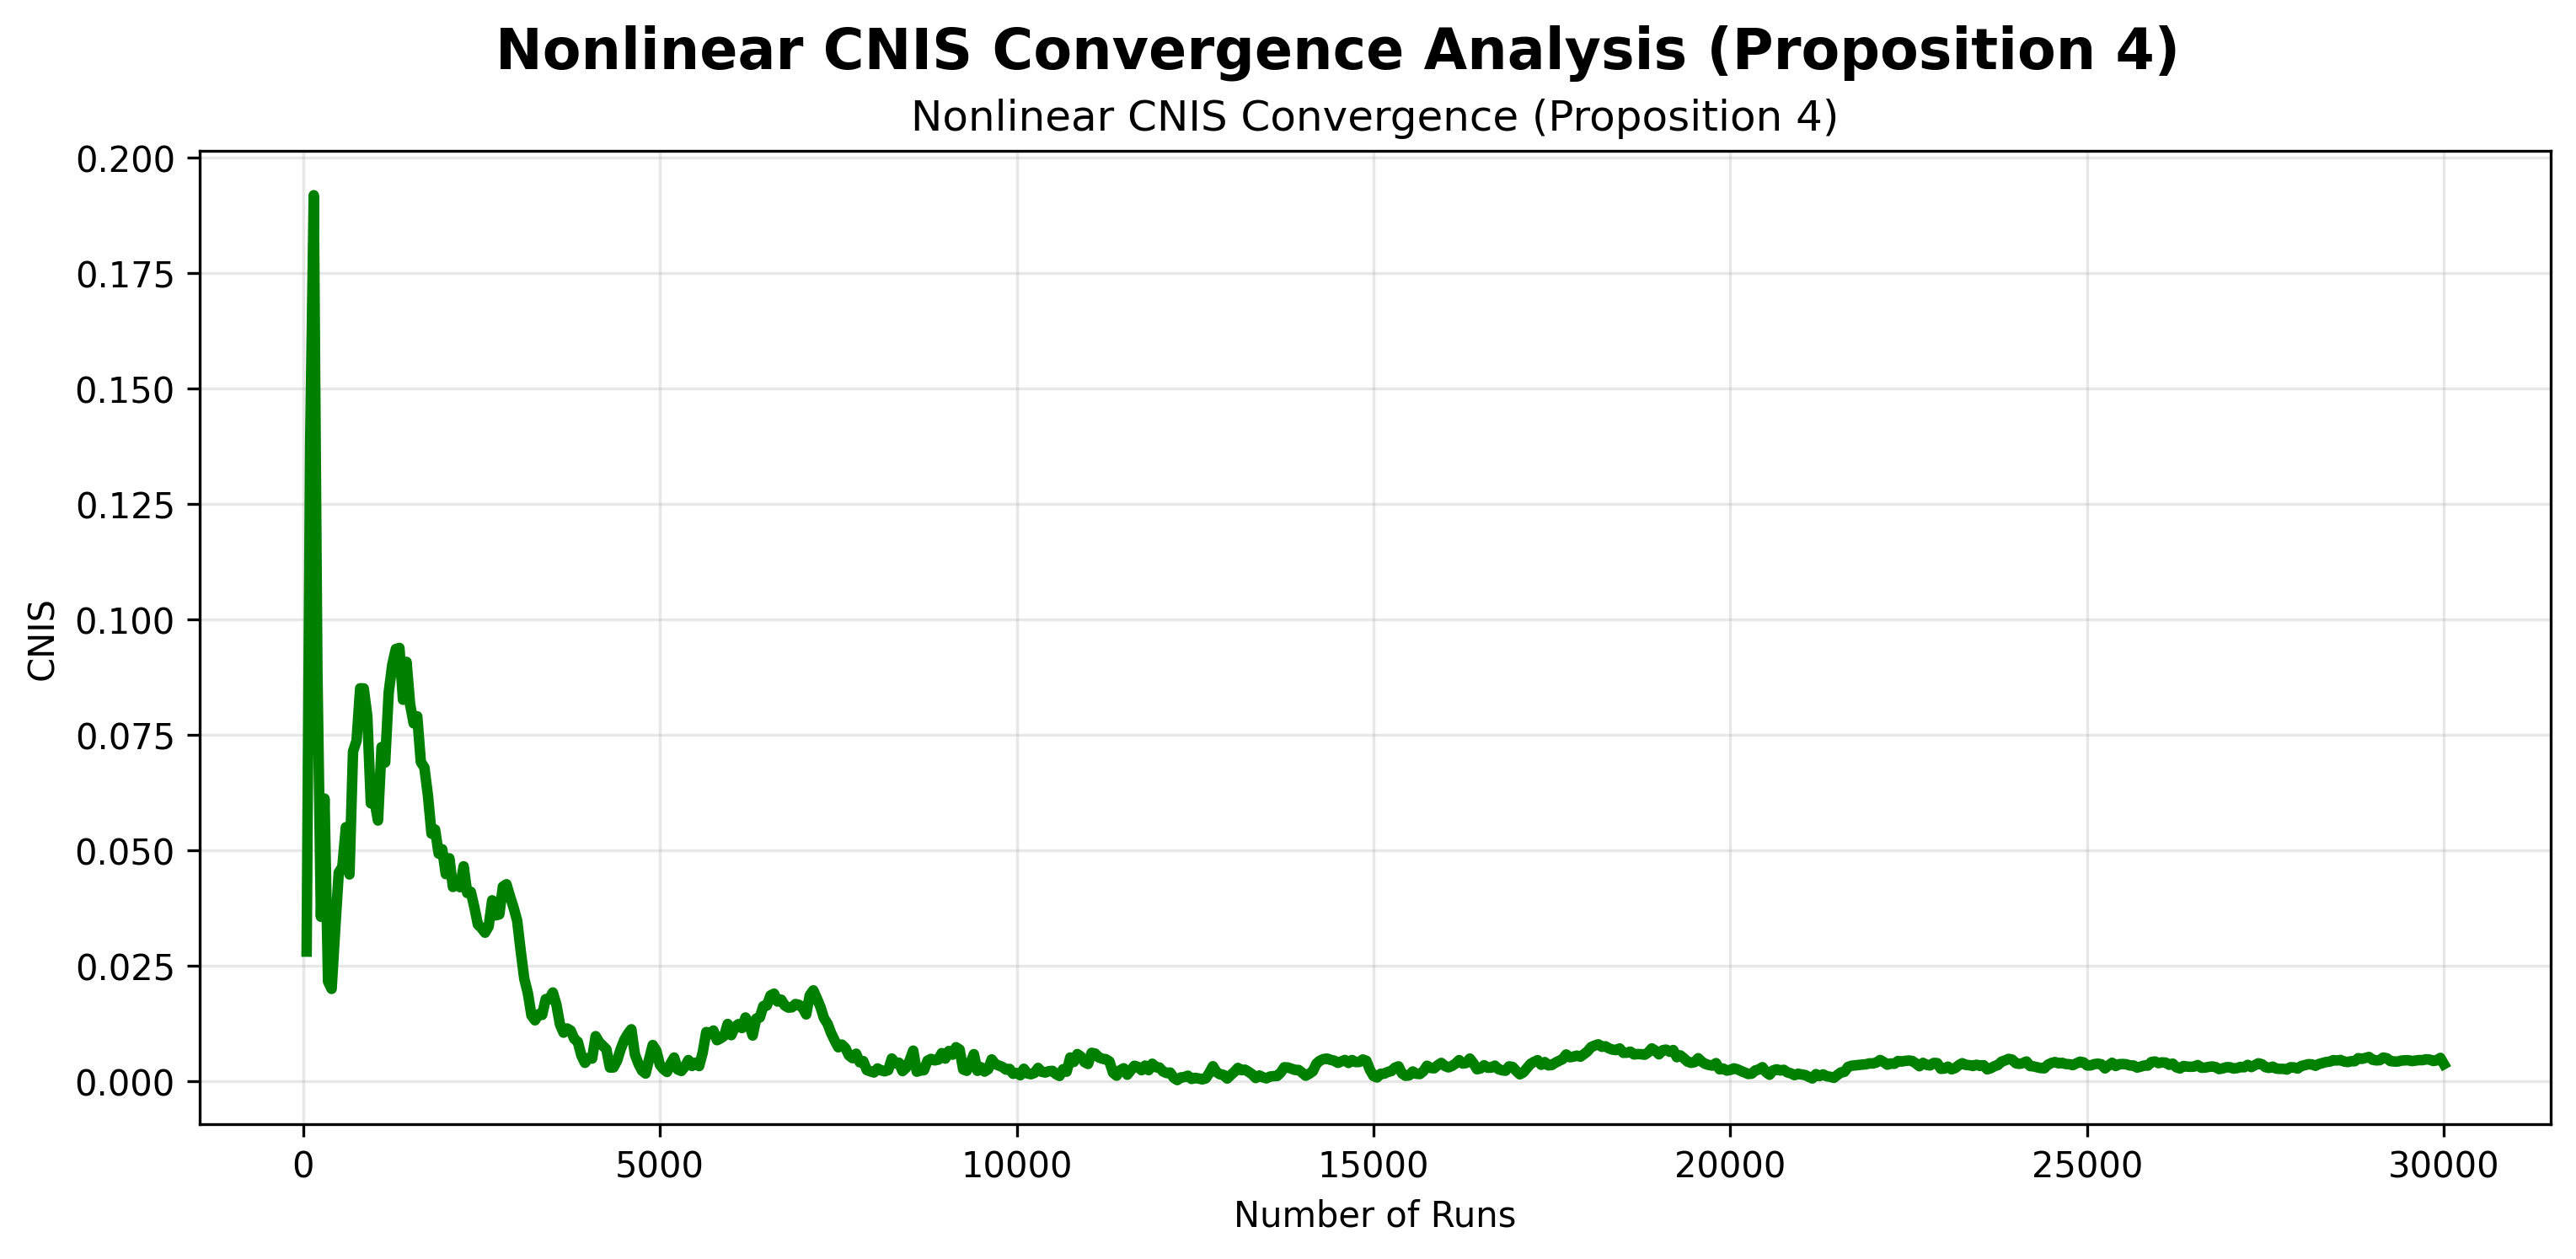

The data file committed next to this chart (first rows):
num_runs, nis_mean, nis_variance, log_mean_component, log_variance_component, cnis, dof
50, 36.1, 70.21, 0.002829, -0.02518, 0.02801, 36
100, 35.47, 63.64, -0.01472, -0.1235, 0.1382, 36
150, 35.88, 59.63, -0.003358, -0.1884, 0.1918, 36
200, 36.03, 65.9, 0.000806, -0.08854, 0.08934, 36
250, 36.17, 69.81, 0.004624, -0.03093, 0.03556, 36
300, 35.8, 68.11, -0.005678, -0.05547, 0.06115, 36
350, 35.78, 70.91, -0.006218, -0.01532, 0.02154, 36
400, 35.65, 72.73, -0.009909, 0.01002, 0.01993, 36
450, 35.68, 73.75, -0.008847, 0.02403, 0.03288, 36
500, 35.64, 74.58, -0.009912, 0.03521, 0.04512, 36
550, 35.83, 75.06, -0.004756, 0.04158, 0.04634, 36
600, 35.99, 76.05, -0.0002831, 0.05466, 0.05494, 36
650, 35.97, 75.23, -0.0008066, 0.04391, 0.04472, 36
700, 35.95, 77.22, -0.001305, 0.07002, 0.07133, 36
750, 35.92, 77.34, -0.002091, 0.0716, 0.0737, 36
800, 36.01, 78.38, 0.0001685, 0.08486, 0.08502, 36
850, 36.08, 78.22, 0.002106, 0.08289, 0.085, 36
900, 36.1, 77.71, 0.00269, 0.07626, 0.07895, 36
950, 36.16, 76.12, 0.004474, 0.05564, 0.06011, 36
1000, 36.17, 76.14, 0.004766, 0.05596, 0.06072, 36
1050, 36.19, 75.78, 0.005163, 0.05123, 0.0564, 36
1100, 36.24, 76.88, 0.006674, 0.06563, 0.0723, 36
1150, 36.26, 76.59, 0.007146, 0.06181, 0.06896, 36
1200, 36.29, 77.7, 0.007967, 0.07615, 0.08412, 36
1250, 36.3, 78.14, 0.008255, 0.08188, 0.09013, 36
1300, 36.31, 78.39, 0.008512, 0.08502, 0.09353, 36
1350, 36.2, 78.63, 0.005641, 0.08813, 0.09377, 36
1400, 36.19, 77.78, 0.005368, 0.07719, 0.08255, 36
1450, 36.16, 78.48, 0.00453, 0.08621, 0.09074, 36
1500, 36.09, 77.92, 0.00254, 0.07896, 0.0815, 36
1550, 36.03, 77.73, 0.0008073, 0.07662, 0.07743, 36
1600, 36.03, 77.84, 0.0009324, 0.07802, 0.07895, 36
1650, 36, 77.14, 8.22407e-05, 0.06902, 0.0691, 36
1700, 36.01, 77.03, 0.0003594, 0.06749, 0.06785, 36
1750, 36.03, 76.52, 0.0008297, 0.06093, 0.06176, 36
1800, 35.98, 75.92, -0.0004719, 0.05308, 0.05355, 36
1850, 35.96, 75.95, -0.001052, 0.05338, 0.05443, 36
1900, 35.99, 75.6, -0.0003945, 0.04883, 0.04922, 36
1950, 35.96, 75.63, -0.0009749, 0.04919, 0.05016, 36
2000, 35.92, 75.13, -0.002295, 0.04249, 0.04479, 36
2050, 35.91, 75.38, -0.002383, 0.04583, 0.04821, 36
2100, 35.91, 74.9, -0.002501, 0.0395, 0.042, 36
2150, 35.92, 75.01, -0.002265, 0.04098, 0.04324, 36
2200, 35.92, 74.93, -0.00212, 0.03984, 0.04196, 36
2250, 35.93, 75.27, -0.002083, 0.04439, 0.04648, 36
2300, 35.96, 74.91, -0.001053, 0.03965, 0.0407, 36
2350, 35.96, 74.92, -0.001247, 0.03971, 0.04096, 36
2400, 35.93, 74.63, -0.001813, 0.03582, 0.03763, 36
2450, 35.95, 74.38, -0.001314, 0.03255, 0.03386, 36
2500, 35.96, 74.34, -0.001178, 0.03193, 0.03311, 36
2550, 35.98, 74.3, -0.0006068, 0.03149, 0.0321, 36
2600, 35.97, 74.39, -0.0007858, 0.03264, 0.03342, 36
2650, 35.98, 74.84, -0.0004646, 0.03865, 0.03912, 36
2700, 36.01, 74.61, 0.0001797, 0.03567, 0.03585, 36
2750, 36.05, 74.55, 0.001251, 0.03482, 0.03607, 36
2800, 36.06, 74.98, 0.001536, 0.04054, 0.04208, 36
2850, 36.05, 75.02, 0.001517, 0.04107, 0.04259, 36
2900, 36.04, 74.85, 0.001195, 0.03878, 0.03997, 36
2950, 36.07, 74.6, 0.002022, 0.0355, 0.03752, 36
3000, 36.06, 74.42, 0.001687, 0.03304, 0.03473, 36
... 540 more rows
